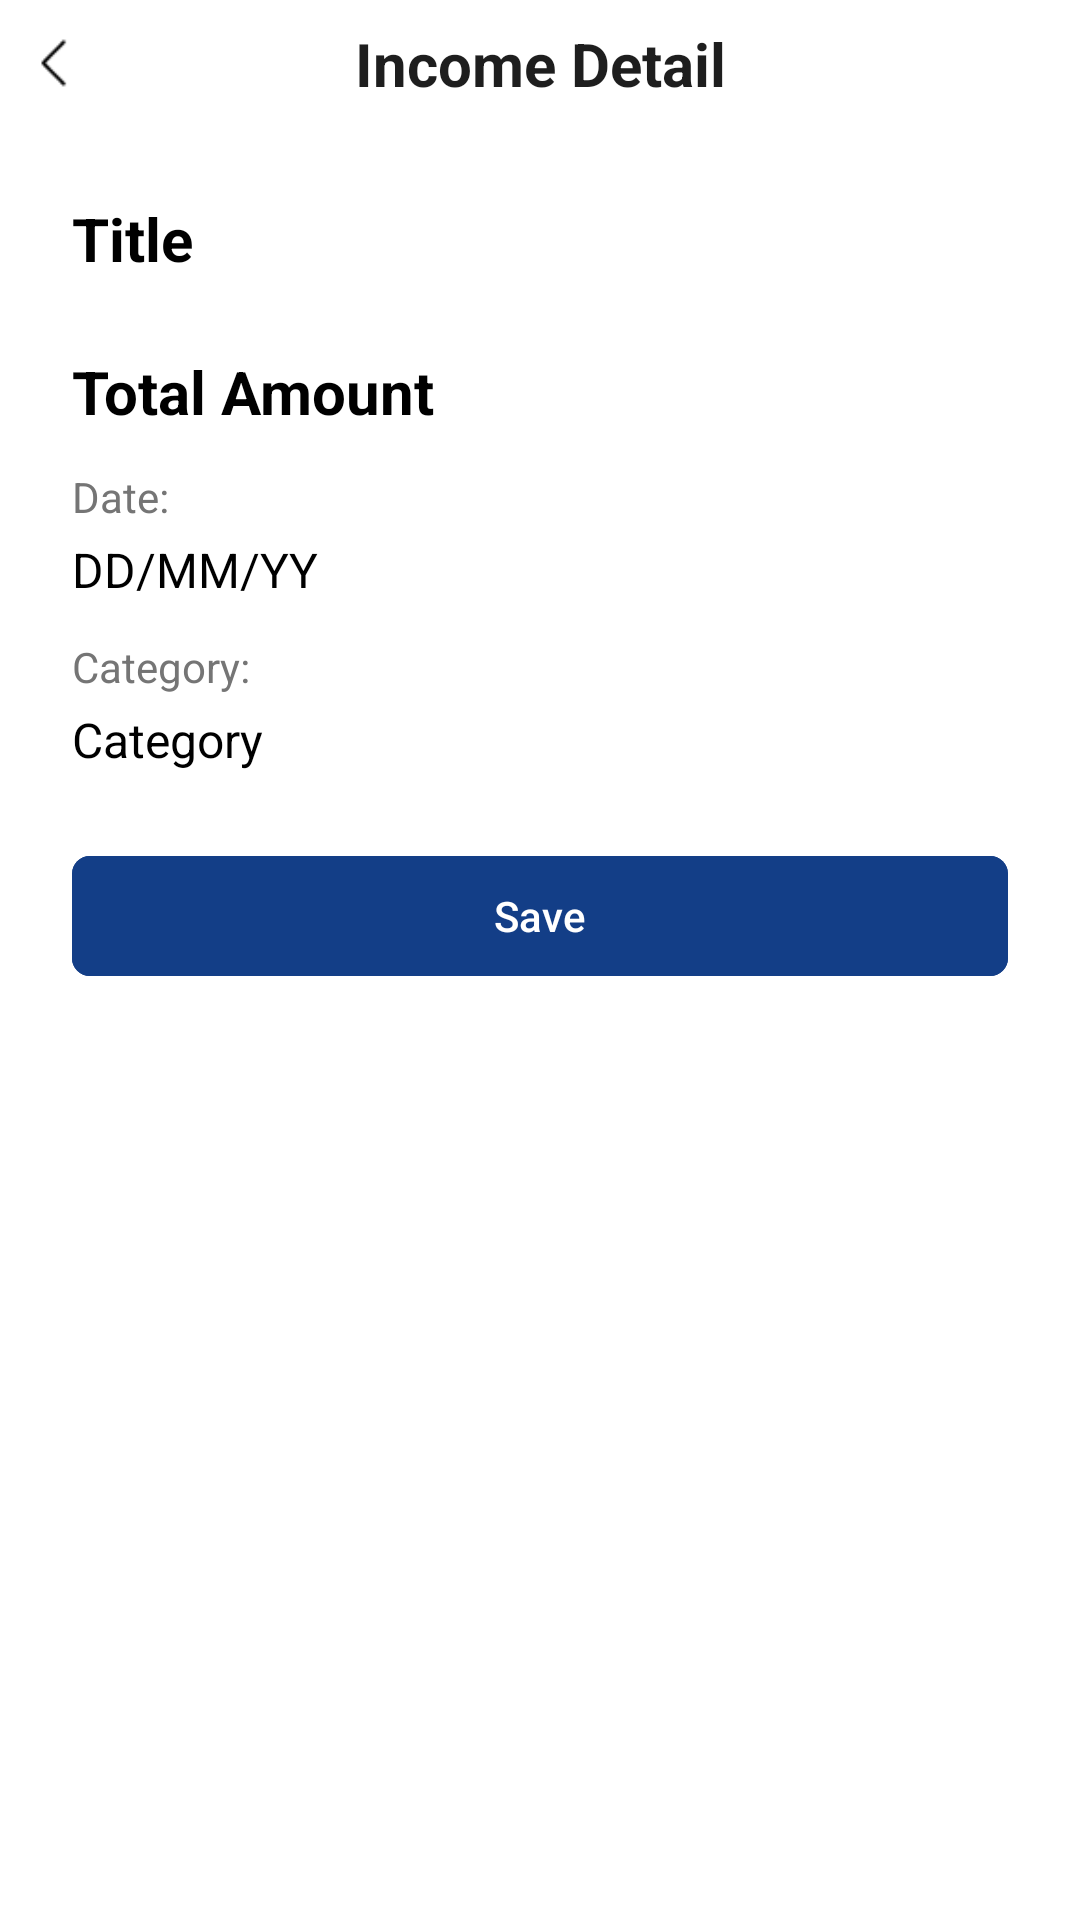

The Android layout XML behind this screen, and the referenced resources:
<!-- AndroidManifest.xml: application theme Base.Theme.BankIT -->
<!-- res/layout/activity_income_detail.xml -->
<?xml version="1.0" encoding="utf-8"?>
<ScrollView xmlns:android="http://schemas.android.com/apk/res/android"
    xmlns:app="http://schemas.android.com/apk/res-auto"
    xmlns:tools="http://schemas.android.com/tools"
    android:id="@+id/main"
    android:layout_width="match_parent"
    android:layout_height="match_parent"
    android:background="@color/white"
    tools:context=".ui.incomedetail.IncomeDetailActivity">

    <LinearLayout
        android:layout_width="match_parent"
        android:layout_height="wrap_content"
        android:orientation="vertical">

        <androidx.constraintlayout.widget.ConstraintLayout
            android:layout_width="match_parent"
            android:layout_height="wrap_content"
            android:gravity="center"
            android:orientation="horizontal">

            <TextView
                android:layout_width="match_parent"
                android:layout_height="wrap_content"
                android:text="@string/income_detail"
                android:textAlignment="center"
                android:textColor="@color/primaryGray"
                android:textSize="20sp"
                android:textStyle="bold"
                app:layout_constraintBottom_toBottomOf="@id/btn_back"
                app:layout_constraintStart_toStartOf="parent"
                app:layout_constraintTop_toTopOf="@id/btn_back" />

            <ImageView
                android:id="@+id/btn_back"
                android:layout_width="42dp"
                android:layout_height="42dp"
                android:contentDescription="@string/app_name"
                android:padding="12dp"
                android:src="@drawable/ic_back_btn"
                app:layout_constraintStart_toStartOf="parent"
                app:layout_constraintTop_toTopOf="parent" />

        </androidx.constraintlayout.widget.ConstraintLayout>

        <TextView
            android:id="@+id/tv_title"
            android:layout_width="match_parent"
            android:layout_height="wrap_content"
            android:layout_marginHorizontal="24dp"
            android:layout_marginTop="24dp"
            android:text="@string/title"
            android:textColor="@color/black"
            android:textSize="20sp"
            android:textStyle="bold" />

        <TextView
            android:id="@+id/tv_total_amount"
            android:layout_width="match_parent"
            android:layout_height="wrap_content"
            android:layout_marginHorizontal="24dp"
            android:layout_marginTop="24dp"
            android:text="@string/total_amount"
            android:textColor="@color/black"
            android:textSize="20sp"
            android:textStyle="bold" />

        <TextView
            android:layout_width="match_parent"
            android:layout_height="wrap_content"
            android:layout_marginHorizontal="24dp"
            android:layout_marginTop="12dp"
            android:text="Date:"
            android:textColor="@color/grey"
            android:textSize="14sp"/>

        <TextView
            android:id="@+id/tv_date"
            android:layout_width="match_parent"
            android:layout_height="wrap_content"
            android:layout_marginHorizontal="24dp"
            android:layout_marginTop="4dp"
            android:text="DD/MM/YY"
            android:textColor="@color/black"
            android:textSize="16sp"/>

        <TextView
            android:layout_width="match_parent"
            android:layout_height="wrap_content"
            android:layout_marginHorizontal="24dp"
            android:layout_marginTop="12dp"
            android:text="Category:"
            android:textColor="@color/grey"
            android:textSize="14sp"/>

        <TextView
            android:id="@+id/tv_category"
            android:layout_width="match_parent"
            android:layout_height="wrap_content"
            android:layout_marginHorizontal="24dp"
            android:layout_marginTop="4dp"
            android:text="Category"
            android:textColor="@color/black"
            android:textSize="16sp"/>

        <com.google.android.material.button.MaterialButton
            android:id="@+id/btn_save"
            android:layout_width="match_parent"
            android:layout_height="wrap_content"
            android:layout_margin="24dp"
            android:backgroundTint="@color/primaryBlue"
            android:text="@string/save"
            app:cornerRadius="6dp" />
    </LinearLayout>
</ScrollView>
<!-- resources referenced by this layout -->
<resources>
  <color name="black">#FF000000</color>
  <color name="grey">#757575</color>
  <color name="primaryBlue">#133E87</color>
  <color name="primaryGray">#1E1E1E</color>
  <color name="white">#FFFFFFFF</color>
  <!-- drawable ic_back_btn: png bitmap (drawable, 216 bytes) -->
  <string name="app_name">BankIT</string>
  <string name="income_detail">Income Detail</string>
  <string name="save">Save</string>
  <string name="title">Title</string>
  <string name="total_amount">Total Amount</string>
  <style name="Base.Theme.BankIT" parent="Theme.Material3.Light.NoActionBar">
          <item name="colorPrimary">@color/primaryBlue</item>
          <item name="android:statusBarColor">@color/primaryBlue</item>
      </style>
</resources>
